The GitHub repository eWingEye/CNN_Aspergillus contains a labelled image folder "dataset" with 7 categories: Aspergillus flavus strain AI2, Aspergillus clavatus strain AI1, Aspergillus flavus strain AI1, Aspergillus fumigatus strain A293, Aspergillus nidulans strain TN02A7, Aspergillus niger strain AI1, Aspergillus terreus strain AI1. Examples follow, each with its label.

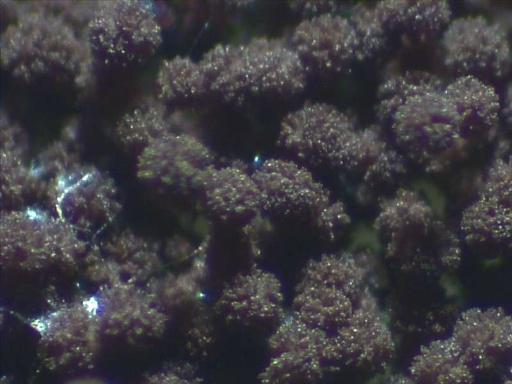
Label: Aspergillus niger strain AI1

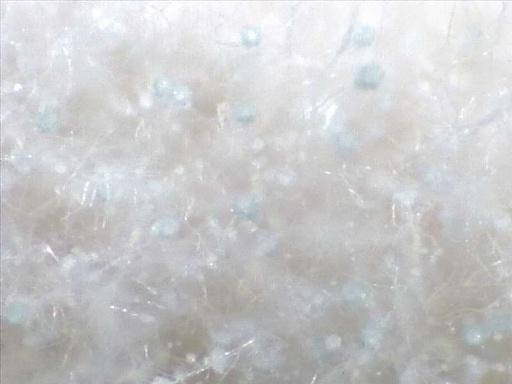
Label: Aspergillus clavatus strain AI1

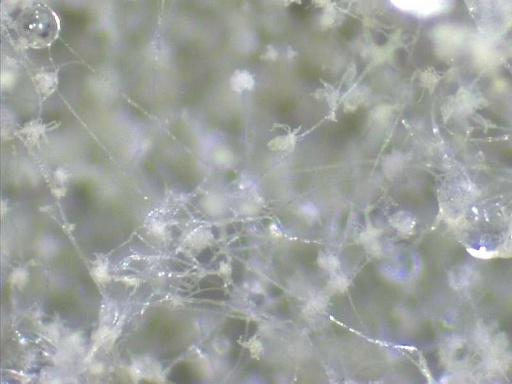
Label: Aspergillus flavus strain AI2

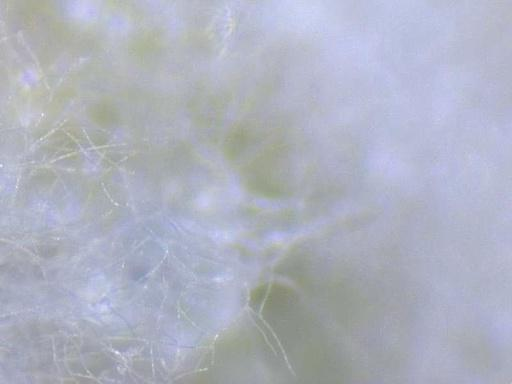
Label: Aspergillus flavus strain AI1

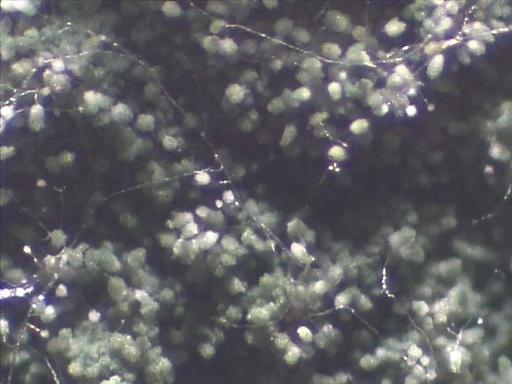
Label: Aspergillus nidulans strain TN02A7

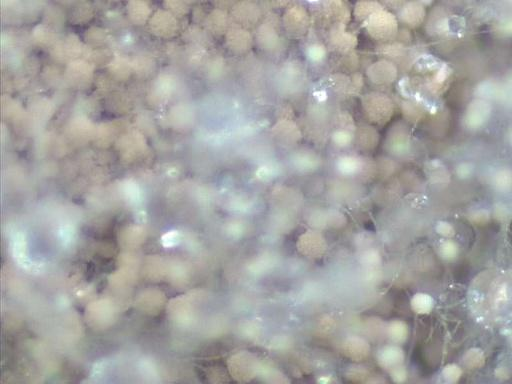
Label: Aspergillus terreus strain AI1
